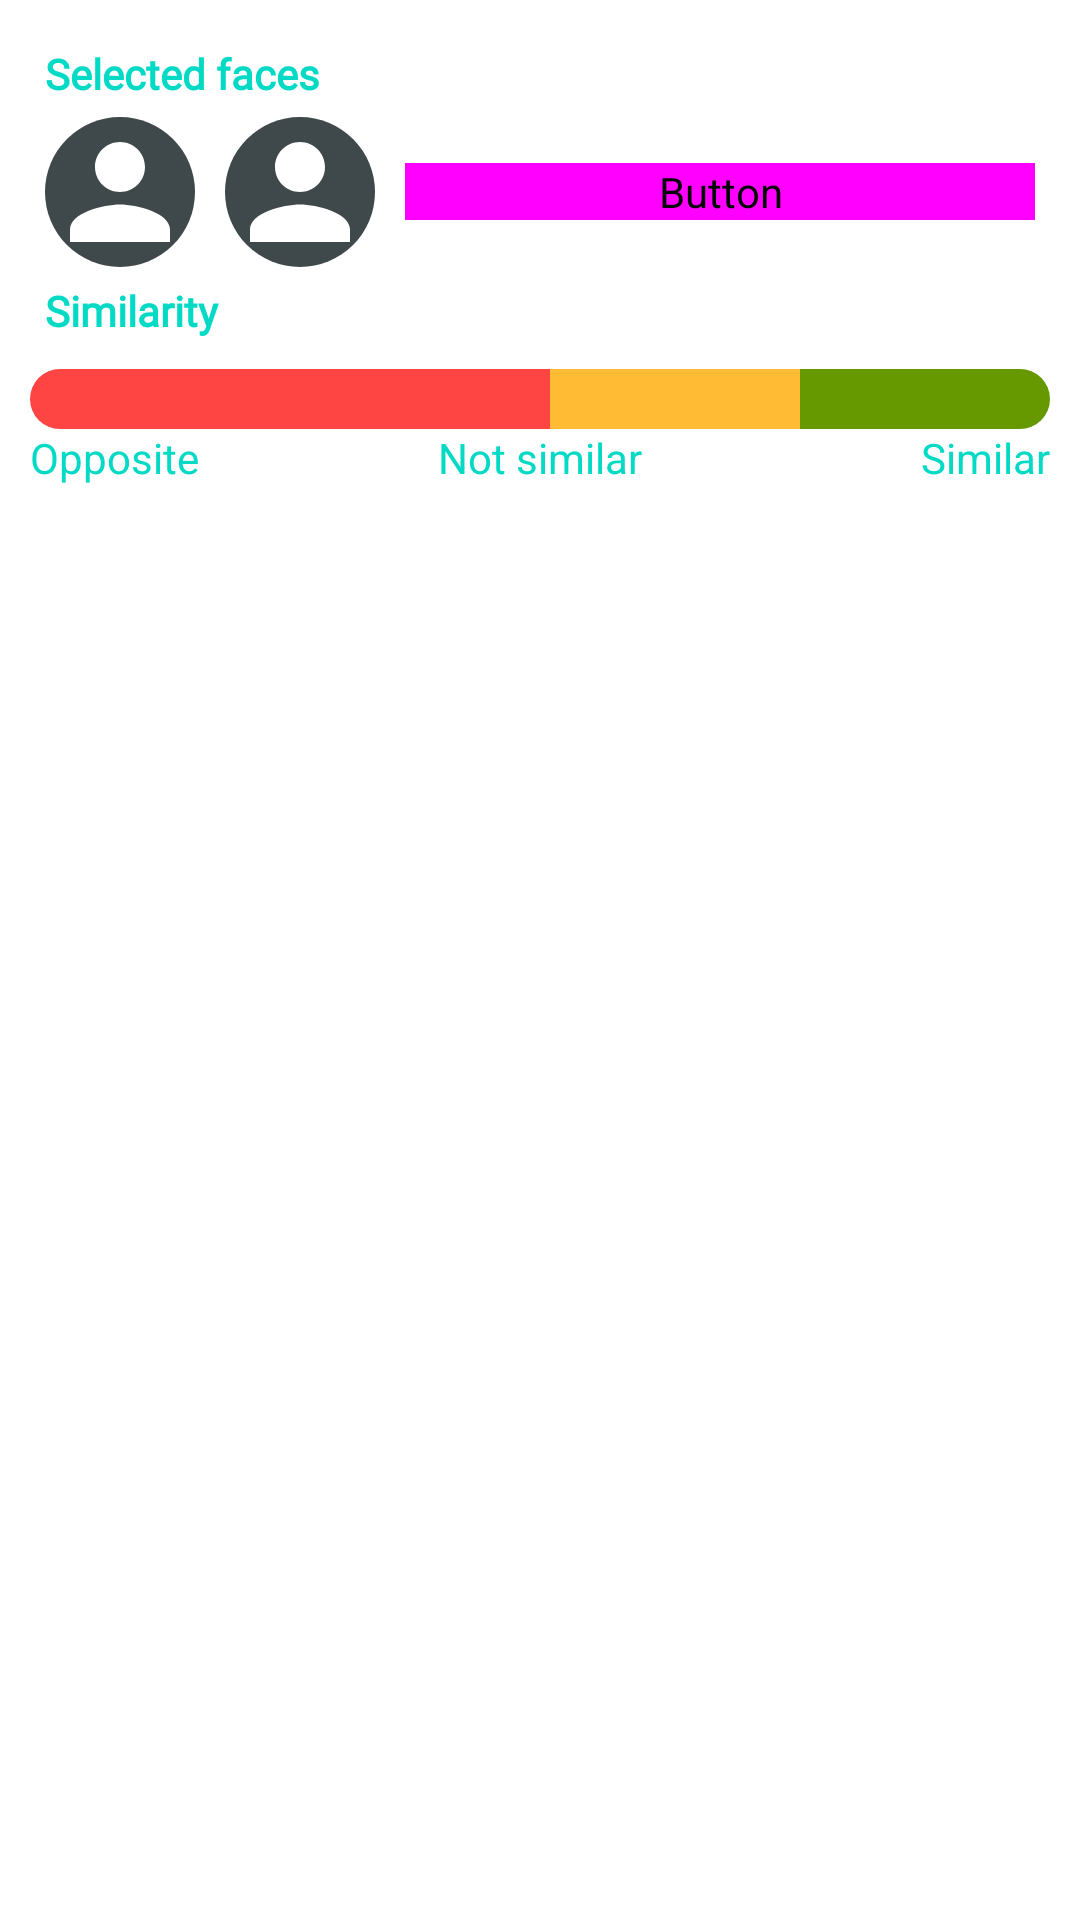

Android layout source for this screen:
<!-- AndroidManifest.xml: activity theme Theme.FaceRec -->
<!-- res/layout/fragment_main.xml -->
<?xml version="1.0" encoding="utf-8"?>
<androidx.constraintlayout.widget.ConstraintLayout xmlns:android="http://schemas.android.com/apk/res/android"
    xmlns:tools="http://schemas.android.com/tools"
    android:layout_width="match_parent"
    android:layout_height="match_parent"
    xmlns:app="http://schemas.android.com/apk/res-auto"
    tools:context=".ui.intent.MainFragment"
    app:layout_constraintEnd_toEndOf="parent"
    app:layout_constraintStart_toStartOf="parent"
    app:layout_constraintTop_toTopOf="parent"
    android:background="@drawable/top_corner_round"
    android:backgroundTint="?attr/colorSurfaceContainer"
    android:padding="30px">

    <TextView
        android:id="@+id/selected_faces"
        android:layout_width="match_parent"
        android:layout_height="wrap_content"
        android:text="Selected faces"
        app:layout_constraintTop_toTopOf="parent"
        app:layout_constraintEnd_toEndOf="parent"
        app:layout_constraintStart_toStartOf="parent"
        android:fontFamily="@font/roboto"
        android:textStyle="bold"
        android:textColor="?attr/colorSecondary"
        android:textSize="14sp"
        android:layout_margin="5dp"/>

    <LinearLayout
        android:id="@+id/selected_faces_layout"
        android:layout_width="match_parent"
        android:layout_height="50dp"
        app:layout_constraintTop_toBottomOf="@+id/selected_faces"
        app:layout_constraintEnd_toEndOf="parent"
        app:layout_constraintStart_toStartOf="parent"
        android:orientation="horizontal"
        android:layout_margin="5dp">

        <ImageView
            android:id="@+id/face1"
            app:layout_constraintEnd_toEndOf="parent"
            app:layout_constraintStart_toStartOf="parent"
            app:layout_constraintTop_toTopOf="parent"
            android:layout_width="wrap_content"
            android:layout_height="match_parent"
            android:src="@drawable/person_placeholder"
            android:layout_marginEnd="10dp"
            android:adjustViewBounds="true"
            android:scaleType="centerInside"
            />

        <ImageView
            android:id="@+id/face2"
            app:layout_constraintEnd_toEndOf="parent"
            app:layout_constraintStart_toStartOf="parent"
            app:layout_constraintTop_toTopOf="parent"
            android:layout_width="wrap_content"
            android:layout_height="match_parent"
            android:src="@drawable/person_placeholder"
            android:layout_marginEnd="10dp"
            android:adjustViewBounds="true"
            android:scaleType="centerInside"/>

        <Button
            android:layout_width="match_parent"
            android:layout_height="wrap_content"
            android:id="@+id/compare_faces"
            android:text="Compare"
            android:backgroundTint="@color/button_color"
            android:textColor="?attr/colorOnPrimaryContainer"
            android:layout_gravity="center"
            android:enabled="false"
            />
    </LinearLayout>

    <TextView
        android:id="@+id/similarity"
        android:layout_width="match_parent"
        android:layout_height="wrap_content"
        android:text="Similarity"
        app:layout_constraintTop_toBottomOf="@+id/selected_faces_layout"
        app:layout_constraintEnd_toEndOf="parent"
        app:layout_constraintStart_toStartOf="parent"
        android:fontFamily="@font/roboto"
        android:textStyle="bold"
        android:textColor="?attr/colorSecondary"
        android:textSize="14sp"
        android:layout_margin="5dp"/>

    <LinearLayout
        android:id="@+id/similarity_layout"
        android:layout_width="match_parent"
        android:layout_height="wrap_content"
        android:orientation="horizontal"
        android:layout_marginTop="10dp"
        app:layout_constraintStart_toStartOf="parent"
        app:layout_constraintTop_toBottomOf="@+id/similarity">

        <View
            android:layout_width="match_parent"
            android:layout_height="20dp"
            android:background="@drawable/left_corner_round"
            android:backgroundTint="@android:color/holo_red_light"
            android:layout_weight="0.65"/>

        <View
            android:layout_width="match_parent"
            android:layout_height="20dp"
            android:background="@android:color/holo_orange_light"
            android:layout_weight="1"/>
        <View
            android:layout_width="match_parent"
            android:layout_height="20dp"
            android:background="@drawable/right_corner_round"
            android:backgroundTint="@android:color/holo_green_dark"
            android:layout_weight="1"/>
    </LinearLayout>

    <FrameLayout
        android:id="@+id/similarity_indicator"
        android:layout_width="match_parent"
        android:layout_height="20dp"
        app:layout_constraintEnd_toEndOf="@+id/similarity_layout"
        app:layout_constraintStart_toStartOf="@+id/similarity_layout"
        app:layout_constraintTop_toTopOf="@+id/similarity_layout">
        <ImageView
            android:id="@+id/similarity_indicator_image"
            android:layout_width="30px"
            android:visibility="invisible"
            android:layout_height="30px"
            android:layout_gravity="center_vertical"
            android:src="@drawable/all_corner_round"
            app:tint="@android:color/black" />
    </FrameLayout>

    <LinearLayout
        android:layout_width="match_parent"
        android:layout_height="wrap_content"
        android:gravity="center"
        android:orientation="vertical"

        app:layout_constraintEnd_toEndOf="parent"
        app:layout_constraintStart_toStartOf="parent"
        app:layout_constraintTop_toBottomOf="@+id/similarity_layout">

        
        <LinearLayout
            android:layout_width="match_parent"
            android:layout_height="wrap_content"
            android:orientation="horizontal">

            <TextView
                android:layout_width="0dp"
                android:layout_height="wrap_content"
                android:layout_weight="1"
                android:text="Opposite"
                android:textAlignment="textStart"
                android:textColor="?attr/colorSecondary"
                android:textSize="14sp" />

            <TextView
                android:layout_width="0dp"
                android:layout_height="wrap_content"
                android:layout_weight="1"
                android:textColor="?attr/colorSecondary"
                android:text="Not similar"
                android:textAlignment="center"
                android:textSize="14sp" />

            <TextView
                android:layout_width="0dp"
                android:layout_height="wrap_content"
                android:layout_weight="1"
                android:text="Similar"
                android:textColor="?attr/colorSecondary"
                android:textAlignment="textEnd"
                android:textSize="14sp" />
        </LinearLayout>

    </LinearLayout>


</androidx.constraintlayout.widget.ConstraintLayout>
<!-- resources referenced by this layout -->
<resources>
  <!-- drawable all_corner_round (drawable) -->
  <?xml version="1.0" encoding="utf-8"?>
  <shape xmlns:android="http://schemas.android.com/apk/res/android"
      android:shape="rectangle">
  
      <solid android:color="#FFFFFF"/>
  
      <corners
          android:topLeftRadius="16dp"
          android:topRightRadius="16dp"
          android:bottomLeftRadius="16dp"
          android:bottomRightRadius="16dp" />
  </shape>
  <!-- drawable left_corner_round (drawable) -->
  <?xml version="1.0" encoding="utf-8"?>
  <shape xmlns:android="http://schemas.android.com/apk/res/android"
      android:shape="rectangle">
  
      <solid android:color="#FFFFFF"/>
  
      <corners
          android:topLeftRadius="16dp"
          android:topRightRadius="0dp"
          android:bottomLeftRadius="16dp"
          android:bottomRightRadius="0dp" />
  </shape>
  <!-- drawable person_placeholder (drawable) -->
  <vector xmlns:android="http://schemas.android.com/apk/res/android"
      android:width="100dp"
      android:height="100dp"
      android:viewportWidth="24"
      android:viewportHeight="24">
      
      <path
          android:fillColor="@color/md_theme_onSurfaceVariant"
          android:pathData="M12,0a12,12 0,1,1 -12,12a12,12 0,0,1 12,-12z" />
      
      <path
          android:fillColor="#FFFFFF"
          android:pathData="M12,12c2.21,0 4,-1.79 4,-4s-1.79,-4 -4,-4 -4,1.79 -4,4 1.79,4 4,4zm0,2c-2.67,0 -8,1.34 -8,4v2h16v-2c0,-2.66 -5.33,-4 -8,-4z" />
  </vector>
  <!-- drawable right_corner_round (drawable) -->
  <?xml version="1.0" encoding="utf-8"?>
  <shape xmlns:android="http://schemas.android.com/apk/res/android"
      android:shape="rectangle">
  
      <solid android:color="#FFFFFF"/>
  
      <corners
          android:topLeftRadius="0dp"
          android:topRightRadius="16dp"
          android:bottomLeftRadius="0dp"
          android:bottomRightRadius="16dp" />
  </shape>
  <!-- drawable top_corner_round (drawable) -->
  <?xml version="1.0" encoding="utf-8"?>
  <shape xmlns:android="http://schemas.android.com/apk/res/android"
      android:shape="rectangle">
  
      <solid android:color="#FFFFFF"/>
  
      <corners
          android:topLeftRadius="16dp"
          android:topRightRadius="16dp"
          android:bottomLeftRadius="0dp"
          android:bottomRightRadius="0dp" />
  </shape>
  <style name="Theme.FaceRec" parent="Theme.MaterialComponents.DayNight.DarkActionBar">
          
          <item name="colorPrimary">@color/purple_500</item>
          <item name="colorPrimaryVariant">@color/purple_700</item>
          <item name="colorOnPrimary">@color/white</item>
          
          <item name="colorSecondary">@color/teal_200</item>
          <item name="colorSecondaryVariant">@color/teal_700</item>
          <item name="colorOnSecondary">@color/black</item>
          
          <item name="android:statusBarColor">?attr/colorPrimaryVariant</item>
          
      </style>
  <color name="md_theme_onSurfaceVariant">#3F484A</color>
  <!-- not gathered from this repository: default colours our renderer supplied (Android Studio template values) -->
  <color name="purple_500">#FF6200EE</color>
  <color name="purple_700">#FF3700B3</color>
  <color name="teal_200">#FF03DAC5</color>
  <color name="teal_700">#FF018786</color>
  <color name="black">#FF000000</color>
  <color name="white">#FFFFFFFF</color>
</resources>
